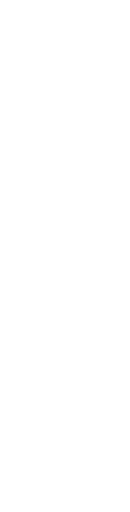
t = 0.00 s
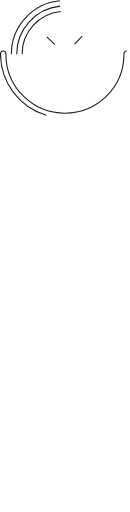
t = 0.71 s
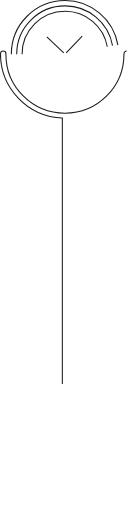
t = 1.42 s
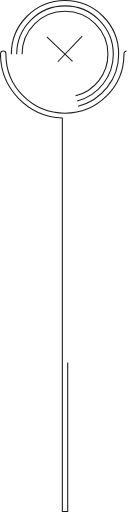
t = 2.13 s
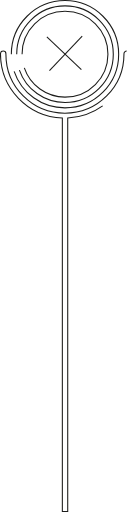
t = 2.83 s
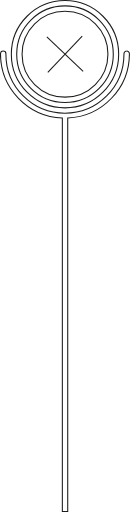
t = 3.00 s

The animated SVG that drew these frames (rendered in a browser with its animation timeline set to each time). Animation: 2 CSS @keyframes rules; one cycle of 3.00 s.

<svg xmlns="http://www.w3.org/2000/svg" viewBox="0 0 121 477.09" class="" style=""><defs><style>.cls-1{fill:none;stroke:#1d1d1b;stroke-miterlimit:10;}</style></defs><g id="Capa_1" data-name="Capa 1"><path class="cls-1 KksLykqB_0" d="M10.5,50.5A50,50 0,1,1 110.5,50.5A50,50 0,1,1 10.5,50.5"></path></g><g id="Capa_2" data-name="Capa 2"><path class="cls-1 KksLykqB_1" d="M15.5,50.5A45,45 0,1,1 105.5,50.5A45,45 0,1,1 15.5,50.5"></path></g><g id="Capa_3" data-name="Capa 3"><path class="cls-1 KksLykqB_2" d="M20.5,50.5A40,40 0,1,1 100.5,50.5A40,40 0,1,1 20.5,50.5"></path></g><g id="Capa_5" data-name="Capa 5"><path class="cls-1 KksLykqB_3" d="M43.59,34.46L77.41,66.52"></path></g><g id="Capa_6" data-name="Capa 6"><path class="cls-1 KksLykqB_4" d="M76.53,33.59L44.47,67.4"></path></g><g id="Capa_8" data-name="Capa 8"><path class="cls-1 KksLykqB_5" d="M454.94,170.7a2.53,2.53,0,0,0-2.53,2.53,2.07,2.07,0,0,0,0,.5,55,55,0,0,1-110,0,2.07,2.07,0,0,0,0-.5,2.53,2.53,0,1,0-5.06,0A60,60,0,0,0,395,233.16V599.79h5V233.16a60,60,0,0,0,57.5-59.93A2.53,2.53,0,0,0,454.94,170.7Z" transform="translate(-336.97 -123.2)"></path></g><style data-made-with="vivus-instant">.KksLykqB_0{stroke-dasharray:315 317;stroke-dashoffset:316;animation:KksLykqB_draw 3000ms linear 0ms forwards;}.KksLykqB_1{stroke-dasharray:283 285;stroke-dashoffset:284;animation:KksLykqB_draw 3000ms linear 0ms forwards;}.KksLykqB_2{stroke-dasharray:252 254;stroke-dashoffset:253;animation:KksLykqB_draw 3000ms linear 0ms forwards;}.KksLykqB_3{stroke-dasharray:47 49;stroke-dashoffset:48;animation:KksLykqB_draw 3000ms linear 0ms forwards;}.KksLykqB_4{stroke-dasharray:47 49;stroke-dashoffset:48;animation:KksLykqB_draw 3000ms linear 0ms forwards;}.KksLykqB_5{stroke-dasharray:1112 1114;stroke-dashoffset:1113;animation:KksLykqB_draw 3000ms linear 0ms forwards;}@keyframes KksLykqB_draw{100%{stroke-dashoffset:0;}}@keyframes KksLykqB_fade{0%{stroke-opacity:1;}94.44444444444444%{stroke-opacity:1;}100%{stroke-opacity:0;}}</style></svg>
